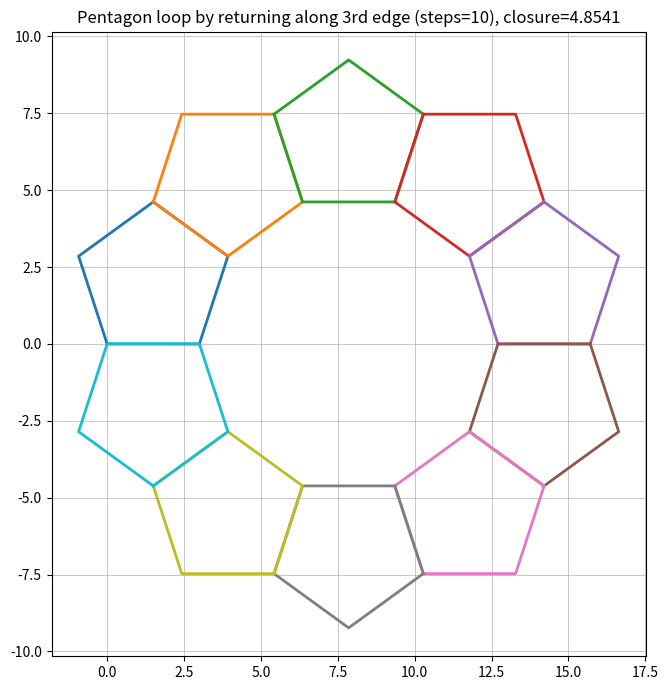

Here is the Python script that generated this plot:
# pentagon_loop_by_edge3.py
# Pydroid OK (matplotlib必要)
# 出力: pentagon_edge3_loop.png

import math
import matplotlib.pyplot as plt


def rot(v, ang):
    x, y = v
    c, s = math.cos(ang), math.sin(ang)
    return (c * x - s * y, s * x + c * y)

def add(a, b): return (a[0] + b[0], a[1] + b[1])
def sub(a, b): return (a[0] - b[0], a[1] - b[1])
def norm(a): return math.hypot(a[0], a[1])

def build_pentagon_from_edge(p0, v01, turn_sign=+1):
    """
    p0: 頂点0
    v01: 頂点0->頂点1 ベクトル（長さ=辺長）
    turn_sign: +1 で CCW に 72°ずつ回す、-1 で CW
    戻り値: 頂点 v0..v4 (5点)
    """
    ext = turn_sign * (2 * math.pi / 5)  # 72°
    pts = [p0]
    v = v01
    p = p0
    for _ in range(4):  # v1..v4
        p = add(p, v)
        pts.append(p)
        v = rot(v, ext)
    return pts

def plot_polys(polys, fname, title):
    fig, ax = plt.subplots(figsize=(7, 7))
    for poly in polys:
        xs = [p[0] for p in poly] + [poly[0][0]]
        ys = [p[1] for p in poly] + [poly[0][1]]
        ax.plot(xs, ys, linewidth=2)
    ax.set_aspect("equal", adjustable="box")
    ax.grid(True, linewidth=0.5)
    ax.set_title(title)
    plt.tight_layout()
    plt.savefig(fname, dpi=220)
    plt.show()
    print("Saved:", fname)

def main():
    # 初期設定
    s = 3.0
    v01 = (s, 0.0)     # 最初の辺は右向き
    p0 = (0.0, 0.0)     # 最初の頂点0
    turn_sign = +1      # 必要なら -1 に

    polys = []

    # 1個目
    poly = build_pentagon_from_edge(p0, v01, turn_sign=turn_sign)
    polys.append(poly)

    # 「3個目の辺」= v2 -> v3
    e3_start = poly[2]
    e3_end   = poly[3]

    # 以降：その終点(v3)から始めて、終点->始点 へ戻る辺を1本目にする
    for _ in range(9):  # 合計10個
        p0_next = e3_end
        v01_next = sub(e3_start, e3_end)  # v3 -> v2 （戻る）

        poly = build_pentagon_from_edge(p0_next, v01_next, turn_sign=turn_sign)
        polys.append(poly)

        # 次のために更新
        e3_start = poly[2]
        e3_end   = poly[3]

    closure = norm(sub(polys[-1][0], polys[0][0]))
    print("closure_error(|last.v0 - first.v0|) =", closure)

    plot_polys(polys, "pentagon_edge3_loop.png",
               f"Pentagon loop by returning along 3rd edge (steps=10), closure={closure:.6g}")

if __name__ == "__main__":
    main()
